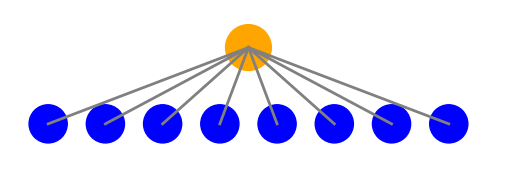

Write the Python code that produced this figure.
#  Thanks to MADTANK:  https://github.com/madtank

import os
import matplotlib.pyplot as plt
import matplotlib.patches as patches

# Function to draw the geometric structure with customizable file name
def draw_geometric_structure(file_name, base_circles=4, base_circle_color='blue', top_circle_color='orange', line_color='grey', line_width=2):

    # Define the directory and save path using the file_name parameter
    directory = 'diagrams'
    if not os.path.exists(directory):
        os.makedirs(directory)
    save_path = f'{directory}/{file_name}.png'
    
    fig, ax = plt.subplots()

    # Draw base circles
    for i in range(base_circles):
        circle = patches.Circle((i * 1.5, 0), 0.5, color=base_circle_color)
        ax.add_patch(circle)

    # Draw top circle
    top_circle = patches.Circle(((base_circles - 1) * 0.75, 2), 0.6, color=top_circle_color)
    ax.add_patch(top_circle)

    # Draw lines
    for i in range(base_circles):
        line = plt.Line2D([(i * 1.5), ((base_circles - 1) * 0.75)], [0, 2], color=line_color, linewidth=line_width)
        ax.add_line(line)

    # Set limits and aspect
    ax.set_xlim(-1, base_circles * 1.5)
    ax.set_ylim(-1, 3)
    ax.set_aspect('equal')

    # Remove axes
    ax.axis('off')

    # Save the plot to the specified path
    plt.savefig(save_path, bbox_inches='tight', pad_inches=0)
    plt.close()

    # Return the path for verification
    return save_path

# Example usage:
file_name = 'custom_geometric_structure'
image_path = draw_geometric_structure(file_name, base_circles=8, base_circle_color='blue', top_circle_color='orange', line_color='grey', line_width=2)
